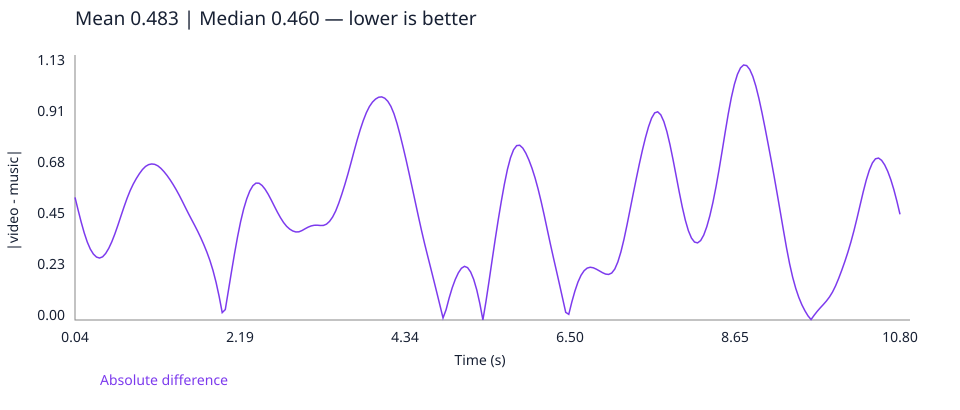

Data behind this chart, as committed beside it:
time_seconds, absolute_difference
0.04, 0.5439
0.08, 0.4886
0.12, 0.4353
0.16, 0.3868
0.2, 0.3459
0.24, 0.3144
0.28, 0.2925
0.32, 0.2793
0.36, 0.275
0.4, 0.2803
0.44, 0.2952
0.48, 0.3179
0.52, 0.347
0.56, 0.382
0.6, 0.4211
0.64, 0.4619
0.68, 0.5025
0.72, 0.5407
0.76, 0.5746
0.8, 0.6033
0.84, 0.6278
0.88, 0.6493
0.92, 0.6677
0.96, 0.6814
1.0, 0.6894
1.04, 0.6923
1.08, 0.6906
1.12, 0.684
1.16, 0.6729
1.2, 0.6584
1.24, 0.6414
1.28, 0.6222
1.32, 0.601
1.36, 0.578
1.4, 0.5531
1.44, 0.5266
1.48, 0.4991
1.52, 0.472
1.56, 0.446
1.6, 0.4204
1.64, 0.3937
1.68, 0.3652
1.72, 0.3345
1.76, 0.3011
1.8, 0.2637
1.84, 0.2196
1.88, 0.1668
1.92, 0.1046
1.96, 0.03279
2.0, 0.04622
2.04, 0.1291
2.08, 0.2124
2.12, 0.2934
2.16, 0.3691
2.2, 0.4363
2.24, 0.4927
2.28, 0.5379
2.32, 0.5725
2.36, 0.596
2.4, 0.6073
... 210 more rows
